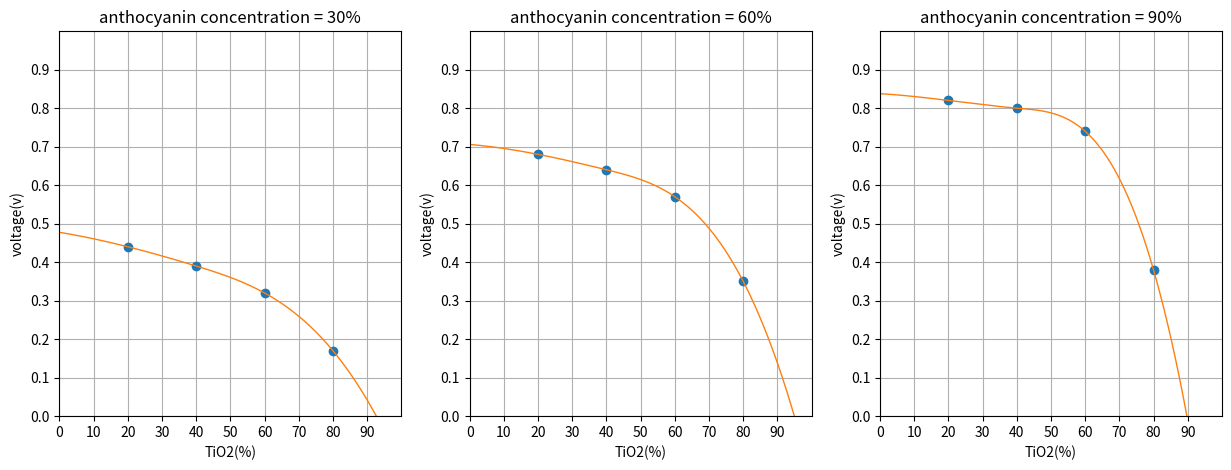

Source code (Python):
import matplotlib.pyplot as plt
import numpy as np
from scipy.interpolate import make_interp_spline


x0 = np.array([-10, 20, 40, 60, 80])
y0 = np.array([0.49, 0.44, 0.39, 0.32, 0.17])
model = make_interp_spline(x0, y0)
x00 = np.linspace(0, 100, 1000)
y00 = model(x00)

x1 = np.array([-10, 20, 40, 60, 80])
y1 = np.array([0.71, 0.68, 0.64, 0.57, 0.35])
model = make_interp_spline(x1, y1)
x01 = np.linspace(0, 100, 1000)
y01 = model(x01)

x2 = np.array([-10, 20, 40, 60, 80])
y2 = np.array([0.84, 0.82, 0.80, 0.74, 0.38])
model = make_interp_spline(x2, y2)
x02 = np.linspace(0, 100, 1000)
y02 = model(x02)


# plot
fig, ax = plt.subplots(1, 3)
fig.set_size_inches(15, 5)
for i in range(3):
  ax[i].set_xlabel("TiO2(%)")
  ax[i].set_ylabel("voltage(v)")


ax[0].set_title("anthocyanin concentration = 30%")
ax[1].set_title("anthocyanin concentration = 60%")
ax[2].set_title("anthocyanin concentration = 90%")

ax[0].plot(x0, y0, 'o')
ax[1].plot(x1, y1, 'o')
ax[2].plot(x2, y2, 'o')

for i in range(3):
  ax[i].grid(True)

ax[0].plot(x00, y00, linewidth=1.0)
ax[1].plot(x01, y01, linewidth=1.0)
ax[2].plot(x02, y02, linewidth=1.0)

for i in range(3):
  ax[i].set(xlim=(0, 100), xticks=np.arange(0, 100, 10), ylim=(0, 1), yticks=np.arange(0, 1, 0.1))


plt.show()